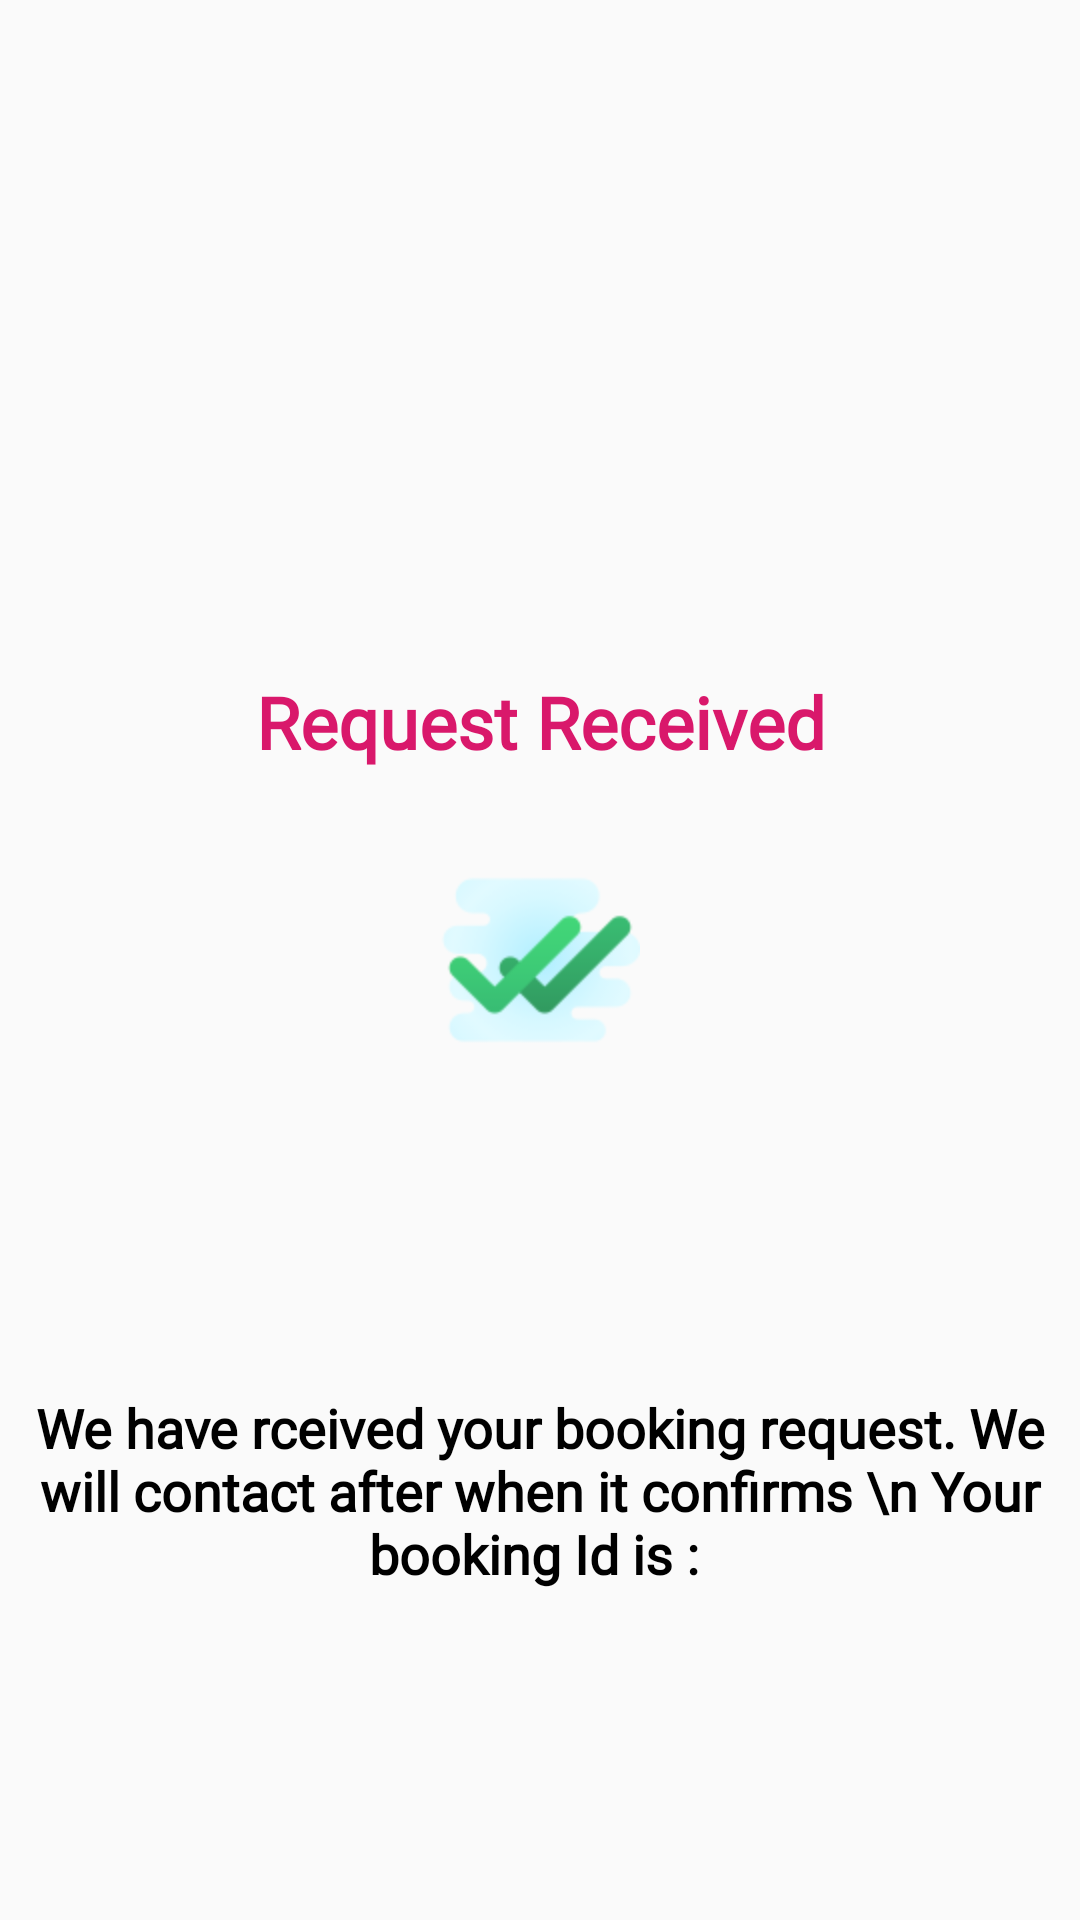

Produce the Android XML layout that renders to this screen, including the resource entries it uses.
<!-- AndroidManifest.xml: application theme AppTheme -->
<!-- res/layout/activity_booking_ok.xml -->
<?xml version="1.0" encoding="utf-8"?>
<androidx.constraintlayout.widget.ConstraintLayout xmlns:android="http://schemas.android.com/apk/res/android"
    xmlns:app="http://schemas.android.com/apk/res-auto"
    xmlns:tools="http://schemas.android.com/tools"
    android:layout_width="match_parent"
    android:layout_height="match_parent"
    tools:context=".BookingOk">

    <androidx.appcompat.widget.AppCompatTextView
        android:layout_width="match_parent"
        android:layout_height="wrap_content"
        android:fontFamily="@font/tauri"
        android:gravity="center"
        android:paddingBottom="30dp"
        android:text="Request Received"
        android:textColor="@color/colorPrimary"
        android:textSize="24sp"
        android:textStyle="bold"
        app:layout_constraintBottom_toTopOf="@+id/appCompatImageView" />

    <androidx.appcompat.widget.AppCompatImageView
        android:id="@+id/appCompatImageView"
        android:layout_width="match_parent"
        android:layout_height="wrap_content"
        android:src="@drawable/icon_doubletick"
        app:layout_constraintBottom_toBottomOf="parent"
        app:layout_constraintTop_toTopOf="parent"/>

    <androidx.appcompat.widget.AppCompatTextView
        android:id="@+id/txtMessage"
        android:layout_width="match_parent"
        android:layout_height="wrap_content"
        android:fontFamily="@font/tauri"
        android:gravity="center"
        android:text="We have rceived your booking request. We will contact after when it confirms \n Your booking Id is : "
        android:textColor="@android:color/black"
        android:textSize="18sp"
        android:textStyle="bold"
        app:layout_constraintBottom_toBottomOf="parent"
        app:layout_constraintTop_toBottomOf="@+id/appCompatImageView" />


</androidx.constraintlayout.widget.ConstraintLayout>
<!-- resources referenced by this layout -->
<resources>
  <color name="colorPrimary">#d9186b</color>
  <!-- drawable icon_doubletick: png bitmap (drawable-hdpi, 5667 bytes) -->
  <style name="AppTheme" parent="Theme.AppCompat.Light.DarkActionBar">
          
          <item name="colorPrimary">@color/colorPrimary</item>
          <item name="colorPrimaryDark">@color/colorPrimaryDark</item>
          <item name="colorAccent">@color/colorAccent</item>
          
          <item name="colorPrimaryVariant">@color/my_app_primary_variant_color</item>
          <item name="colorSecondaryVariant">@color/my_app_secondary_variant_color</item>
          <item name="colorSurface">@color/my_app_surface_color</item>
          <item name="colorOnPrimary">@color/my_app_color_on_primary</item>
          <item name="colorOnSecondary">@color/my_app_color_on_secondary</item>
          <item name="colorOnBackground">@color/my_app_color_on_background</item>
          <item name="colorOnError">@color/my_app_color_on_error</item>
          <item name="colorOnSurface">@color/colorPrimary</item>
          <item name="scrimBackground">@color/mtrl_scrim_color</item>
          <item name="textAppearanceHeadline1">@style/TextAppearance.MaterialComponents.Headline1</item>
          <item name="textAppearanceHeadline2">@style/TextAppearance.MaterialComponents.Headline2</item>
          <item name="textAppearanceHeadline3">@style/TextAppearance.MaterialComponents.Headline3</item>
          <item name="textAppearanceHeadline4">@style/TextAppearance.MaterialComponents.Headline4</item>
          <item name="textAppearanceHeadline5">@style/TextAppearance.MaterialComponents.Headline5</item>
          <item name="textAppearanceHeadline6">@style/TextAppearance.MaterialComponents.Headline6</item>
          <item name="textAppearanceSubtitle1">@style/TextAppearance.MaterialComponents.Subtitle1</item>
          <item name="textAppearanceSubtitle2">@style/TextAppearance.MaterialComponents.Subtitle2</item>
          <item name="textAppearanceBody1">@style/TextAppearance.MaterialComponents.Body1</item>
          <item name="textAppearanceBody2">@style/TextAppearance.MaterialComponents.Body2</item>
          <item name="textAppearanceCaption">@style/TextAppearance.MaterialComponents.Caption</item>
          <item name="textAppearanceButton">@style/TextAppearance.MaterialComponents.Button</item>
          <item name="textAppearanceOverline">@style/TextAppearance.MaterialComponents.Overline</item>
  
  
      </style>
  <color name="colorPrimaryDark">#B90E54</color>
  <color name="colorAccent">#0a9598</color>
  <color name="my_app_primary_variant_color">#957ADF</color>
  <color name="my_app_secondary_variant_color">#FFC107</color>
  <color name="my_app_surface_color">#CDDC39</color>
  <color name="my_app_color_on_primary">#ffffff</color>
  <color name="my_app_color_on_secondary">#00BCD4</color>
  <color name="my_app_color_on_background">#9C27B0</color>
  <color name="my_app_color_on_error">#2196F3</color>
</resources>
